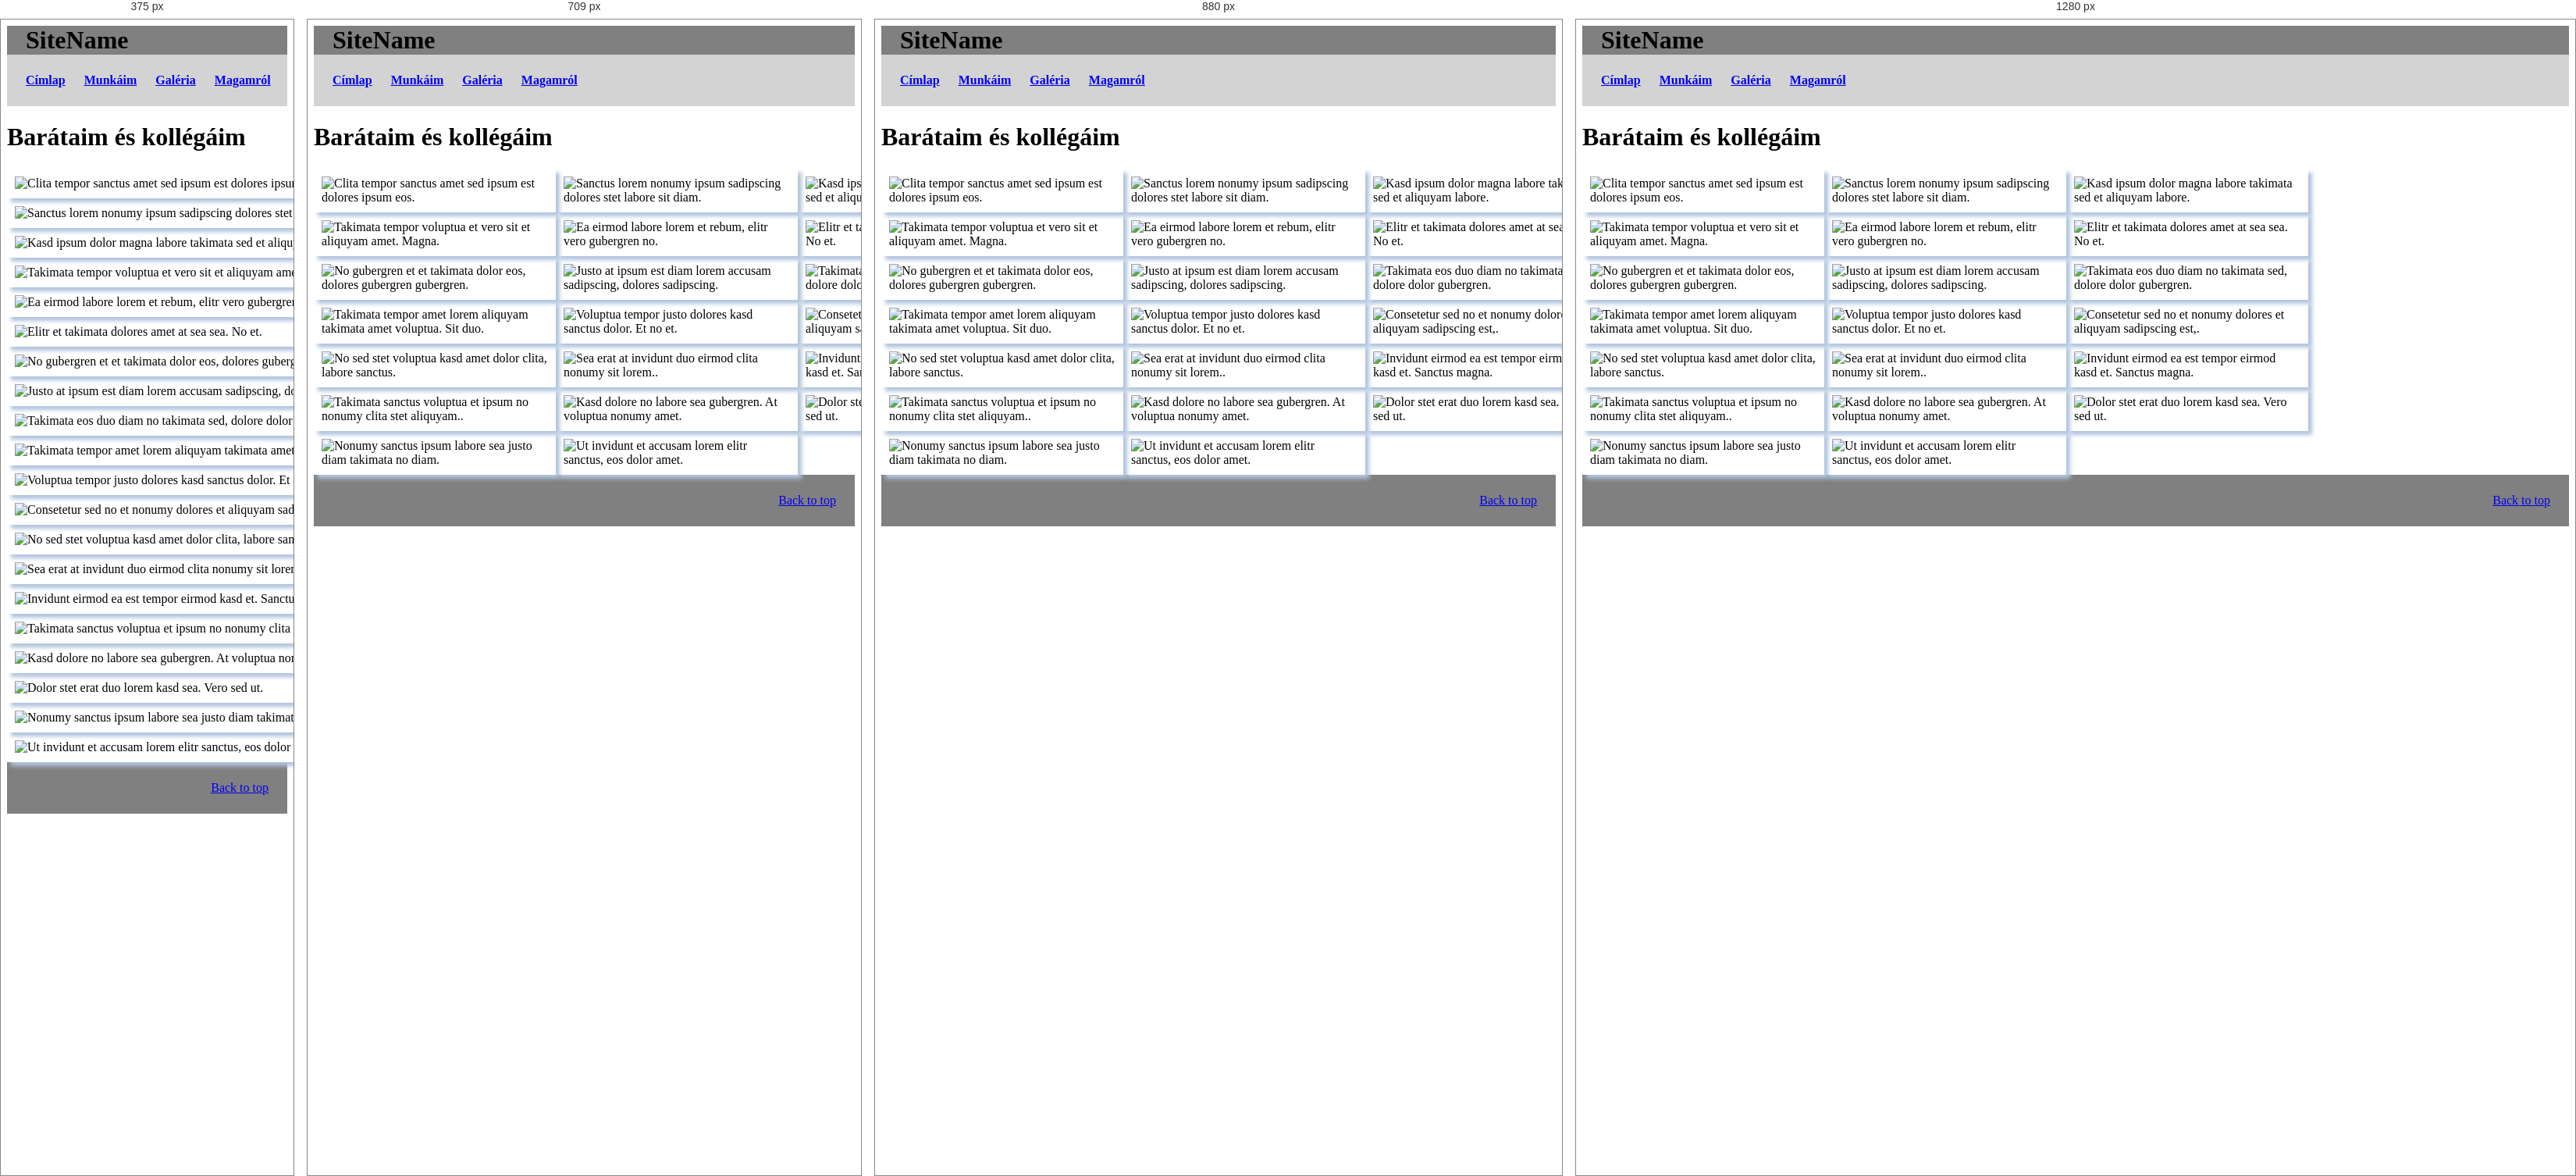
Rendered at 375 px, 709 px, 880 px and 1280 px, left to right.

<!-- file: gallery.html -->
<!DOCTYPE html>
<html lang="en">
<head>
    <meta charset="UTF-8">
    <meta name="viewport" content="width=device-width, initial-scale=1.0">
    <title>Gallery</title>
    <meta name="robots" content="index,follow">
    <meta name="keywords" content="">
    <meta name="description" content="">
    <meta property="og:title" content="">
    <meta property="og:site_name" content="">
    <meta property="og:type" content="">
    <meta property="og:url" content="">
    <meta property="og:image" content="">
    <meta property="og:description" content="">
    <link rel="stylesheet" href="assets/css/style.css">
</head>
<body>
    <header>SiteName</header>
    <nav id="main-nav">
        <ul>
            <li><a href="index.html">Címlap</a></li>
            <li><a href="works.html">Munkáim</a></li>
            <li><a href="gallery.html">Galéria</a></li>
            <li><a href="about.html">Magamról</a></li>
        </ul>
    </nav>
    <main class="gallery">
        <h1>Barátaim és kollégáim</h1>
        <section class="main-content">
            <img src="http://placekitten.com/300/300?image=0" alt="Clita tempor sanctus amet sed ipsum est dolores ipsum eos.">
            <img src="http://placekitten.com/300/300?image=1" alt="Sanctus lorem nonumy ipsum sadipscing dolores stet labore sit diam.">
            <img src="http://placekitten.com/300/300?image=2" alt="Kasd ipsum dolor magna labore takimata sed et aliquyam labore.">
            <img src="http://placekitten.com/300/300?image=3" alt="Takimata tempor voluptua et vero sit et aliquyam amet. Magna.">
            <img src="http://placekitten.com/300/300?image=4" alt="Ea eirmod labore lorem et rebum, elitr vero gubergren no.">
            <img src="http://placekitten.com/300/300?image=5" alt="Elitr et takimata dolores amet at sea sea. No et.">
            <img src="http://placekitten.com/300/300?image=6" alt="No gubergren et et takimata dolor eos, dolores gubergren gubergren.">
            <img src="http://placekitten.com/300/300?image=7" alt="Justo at ipsum est diam lorem accusam sadipscing, dolores sadipscing.">
            <img src="http://placekitten.com/300/300?image=8" alt="Takimata eos duo diam no takimata sed, dolore dolor gubergren.">
            <img src="http://placekitten.com/300/300?image=9" alt="Takimata tempor amet lorem aliquyam takimata amet voluptua. Sit duo.">
            <img src="http://placekitten.com/300/300?image=10" alt="Voluptua tempor justo dolores kasd sanctus dolor. Et no et.">
            <img src="http://placekitten.com/300/300?image=11" alt="Consetetur sed no et nonumy dolores et aliquyam sadipscing est,.">
            <img src="http://placekitten.com/300/300?image=12" alt="No sed stet voluptua kasd amet dolor clita, labore sanctus.">
            <img src="http://placekitten.com/300/300?image=13" alt="Sea erat at invidunt duo eirmod clita nonumy sit lorem..">
            <img src="http://placekitten.com/300/300?image=14" alt="Invidunt eirmod ea est tempor eirmod kasd et. Sanctus magna.">
            <img src="http://placekitten.com/300/300?image=15" alt="Takimata sanctus voluptua et ipsum no nonumy clita stet aliquyam..">
            <img src="http://placekitten.com/300/300?image=16" alt="Kasd dolore no labore sea gubergren. At voluptua nonumy amet.">
            <img src="http://placekitten.com/300/300?image=1" alt="Dolor stet erat duo lorem kasd sea. Vero sed ut.">
            <img src="http://placekitten.com/300/300?image=2" alt="Nonumy sanctus ipsum labore sea justo diam takimata no diam.">
            <img src="http://placekitten.com/300/300?image=3" alt="Ut invidunt et accusam lorem elitr sanctus, eos dolor amet.">
        </section>
    </main>
    <footer><a href="#main-nav">Back to top</a></footer>
    
</body>
</html>

/* @media block from style.css */
@media (max-width: 650px) {
    .main-content {
        grid-template-columns: 1fr;
    }
}

/* @media block from style.css */
@media (max-width: 650px) {
    .main-content {
        grid-template-columns: 1fr;
    }
}

/* @media block from style.css */
@media (min-width: 576px) {}

/* @media block from style.css */
@media (min-width: 768px) {}

/* @media block from style.css */
@media (min-width: 992px) {}